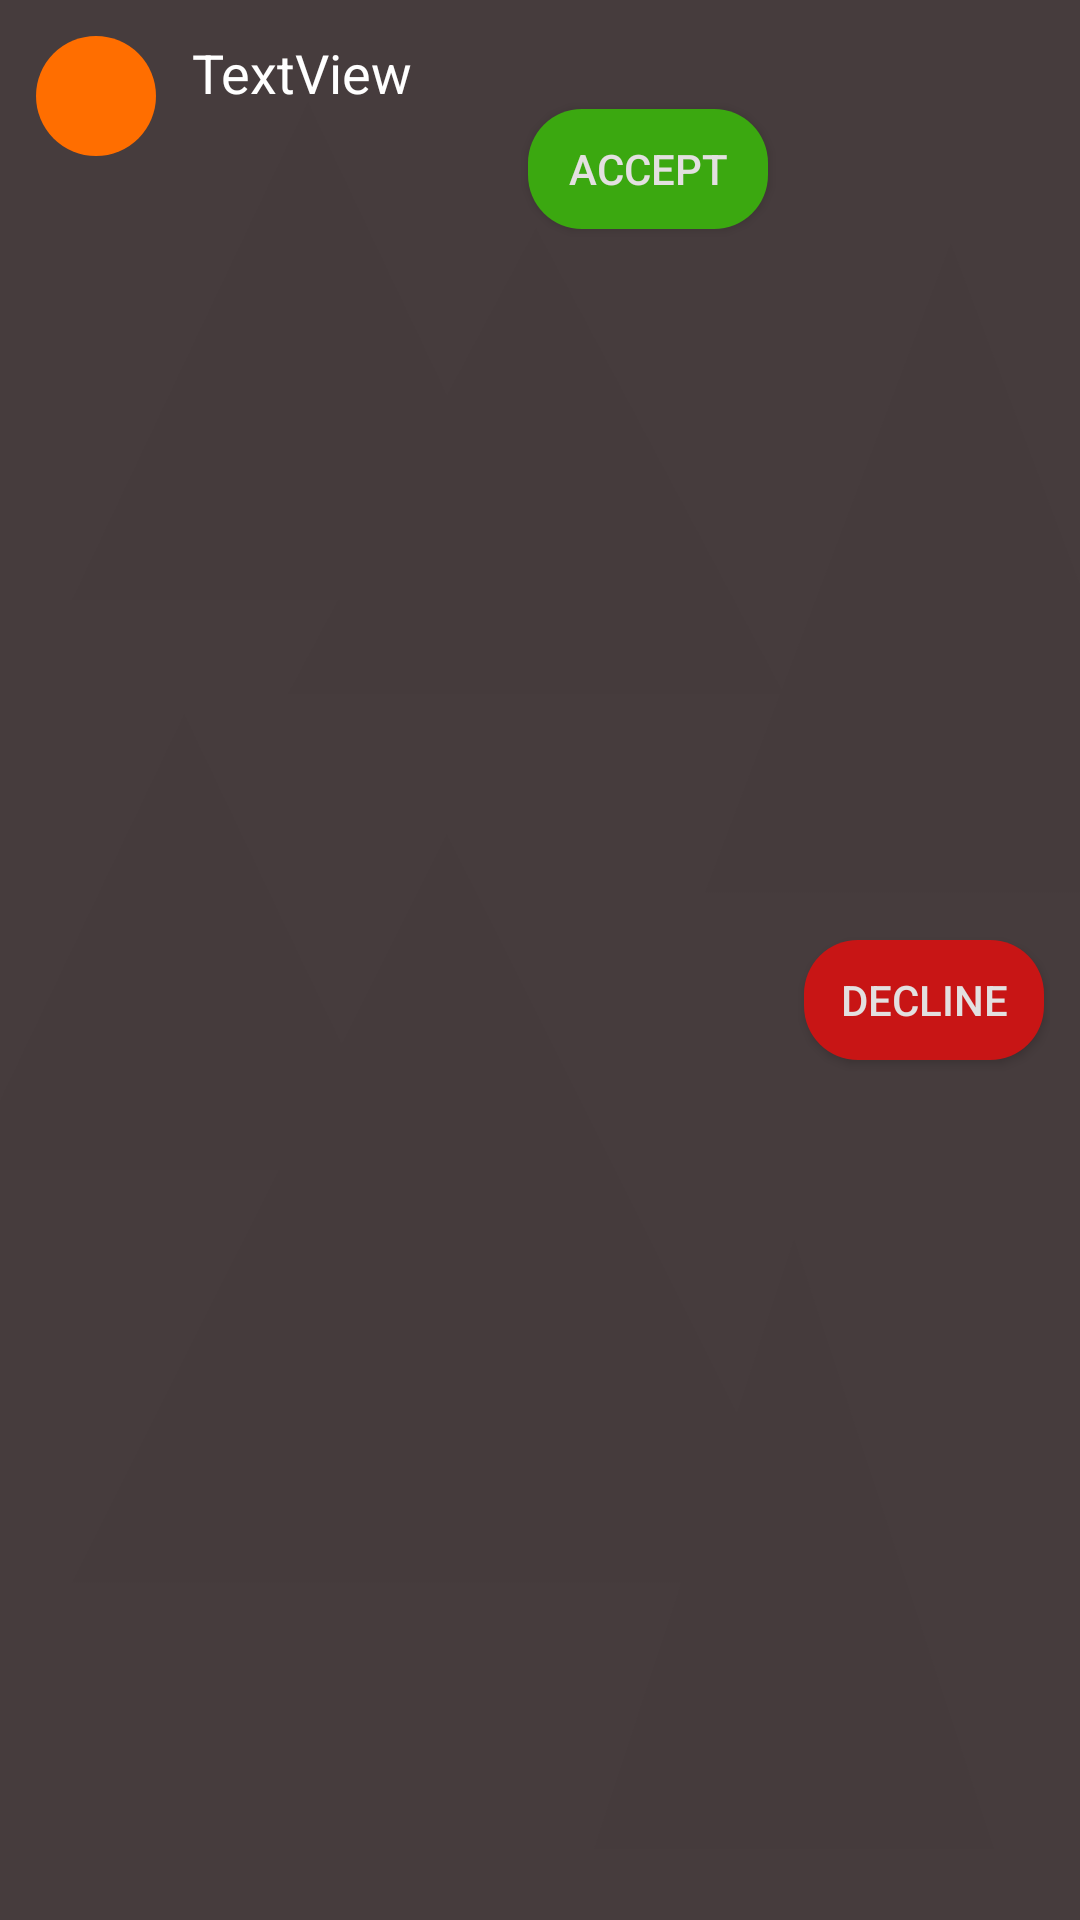

Here is an Android app screen rendered from its layout file. Give the layout XML and the strings, colors and styles it references.
<!-- AndroidManifest.xml: application theme AppTheme -->
<!-- res/layout/friend_request_item.xml -->
<?xml version="1.0" encoding="utf-8"?>
<androidx.constraintlayout.widget.ConstraintLayout xmlns:android="http://schemas.android.com/apk/res/android"
    xmlns:app="http://schemas.android.com/apk/res-auto"
    xmlns:tools="http://schemas.android.com/tools"
    android:id="@+id/constraintLayoutFriendRequestItem"
    android:layout_width="match_parent"
    android:layout_height="wrap_content"
    android:layout_marginTop="4dp"
    android:background="@drawable/background_1"
    android:padding="10dp">

    <Button
        android:id="@+id/acceptBtnFriendReq"
        android:layout_width="80dp"
        android:layout_height="40dp"
        android:layout_marginEnd="12dp"
        android:background="@drawable/accept_buttonshape"
        android:text="@string/acceptTxt"
        android:textColor="@color/colorTabTitle"
        android:textSize="14sp"
        app:layout_constraintBottom_toBottomOf="parent"
        app:layout_constraintEnd_toStartOf="@+id/declineBtnFriendReq"
        app:layout_constraintTop_toBottomOf="@+id/usernameUserItemFriendReq"
        app:layout_constraintVertical_bias="0.0" />

    <Button
        android:id="@+id/declineBtnFriendReq"
        android:layout_width="80dp"
        android:layout_height="40dp"
        android:layout_marginEnd="2dp"
        android:background="@drawable/decline_buttonshape"
        android:text="@string/declineTxt"
        android:textColor="@color/colorTabTitle"
        android:textSize="14sp"
        app:layout_constraintBottom_toBottomOf="parent"
        app:layout_constraintEnd_toEndOf="parent"
        app:layout_constraintTop_toBottomOf="@+id/usernameUserItemFriendReq" />

    <TextView
        android:id="@+id/profPicUserItemFriendReq"
        android:layout_width="40dp"
        android:layout_height="40dp"
        android:layout_marginStart="2dp"
        android:layout_marginTop="2dp"
        android:background="@drawable/background_prof_img"
        android:gravity="center"
        android:textAlignment="center"
        android:textColor="@color/colorTextParams"
        android:textSize="24sp"
        app:layout_constraintStart_toStartOf="parent"
        app:layout_constraintTop_toTopOf="parent" />

    <TextView
        android:id="@+id/usernameUserItemFriendReq"
        android:layout_width="wrap_content"
        android:layout_height="wrap_content"
        android:layout_marginStart="12dp"
        android:layout_marginTop="2dp"
        android:inputType="textMultiLine"
        android:text="TextView"
        android:textColor="@color/colorTextParams"
        android:textSize="18sp"
        app:layout_constraintStart_toEndOf="@+id/profPicUserItemFriendReq"
        app:layout_constraintTop_toTopOf="parent" />

</androidx.constraintlayout.widget.ConstraintLayout>
<!-- resources referenced by this layout -->
<resources>
  <color name="colorTabTitle">#E3E0E0</color>
  <color name="colorTextParams">#FFFFFF</color>
  <!-- drawable accept_buttonshape (drawable) -->
  <?xml version="1.0" encoding="utf-8"?>
  <shape xmlns:android="http://schemas.android.com/apk/res/android" android:shape="rectangle" >
      <corners
          android:radius="18dp"
          />
      <solid
          android:color="@color/accept_btn_colors"
          />
      <padding
          android:left="0dp"
          android:top="0dp"
          android:right="0dp"
          android:bottom="0dp"
          />
      <size
          android:width="80dp"
          android:height="40dp"
          />
  </shape>
  <!-- drawable background_1: png bitmap (drawable-hdpi, 36431 bytes) -->
  <!-- drawable background_prof_img (drawable) -->
  <?xml version="1.0" encoding="utf-8"?>
  <shape xmlns:android="http://schemas.android.com/apk/res/android"
      android:shape="oval" >
  
      
      <solid
          android:color="#FF6E00" >
      </solid>
  
      
      <size
          android:width="40dp"
          android:height="40dp"/>
  </shape>
  <!-- drawable decline_buttonshape (drawable) -->
  <?xml version="1.0" encoding="utf-8"?>
  <shape xmlns:android="http://schemas.android.com/apk/res/android" android:shape="rectangle" >
      <corners
          android:radius="18dp"
          />
      <solid
          android:color="@color/decline_btn_colors"
          />
      <padding
          android:left="0dp"
          android:top="0dp"
          android:right="0dp"
          android:bottom="0dp"
          />
      <size
          android:width="80dp"
          android:height="40dp"
          />
  </shape>
  <string name="acceptTxt">ACCEPT</string>
  <string name="declineTxt">DECLINE</string>
  <style name="AppTheme" parent="Theme.AppCompat.Light.NoActionBar">
          
          <item name="colorPrimary">@color/colorPrimary</item>
          <item name="colorPrimaryDark">@color/colorPrimaryDark</item>
          <item name="colorAccent">@color/colorAccent</item>
          <item name="colorControlNormal">#fff</item>
          <item name="colorControlActivated">#fff</item>
          <item name="colorControlHighlight">#fff</item>
          <item name="android:textSize">16sp</item>
      </style>
  <color name="colorPrimary">#00466B</color>
  <color name="colorPrimaryDark">#02314D</color>
  <color name="colorAccent">#115F92</color>
</resources>
